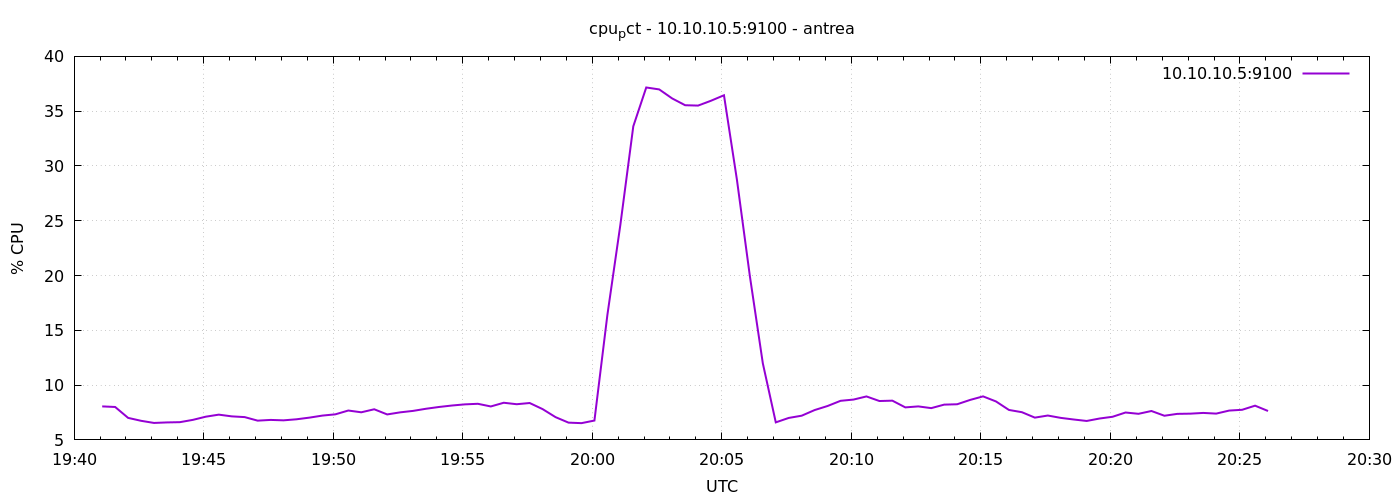

The table this chart was drawn from, first rows:
1777059665	8.057142857145493
1777059695	8.005
1777059725	7.01
1777059755	6.743
1777059785	6.548
1777059815	6.595
1777059845	6.619
1777059875	6.829
1777059905	7.119
1777059935	7.305
1777059965	7.148
1777059995	7.081
1777060025	6.757
1777060055	6.824
1777060085	6.786
1777060115	6.881
1777060145	7.033
1777060175	7.219
1777060205	7.333
1777060235	7.681
1777060265	7.519
1777060295	7.795
1777060325	7.324
1777060355	7.514
1777060385	7.648
1777060415	7.843
1777060445	8.005
1777060475	8.138
1777060505	8.243
1777060535	8.295
1777060565	8.052
1777060595	8.39
1777060625	8.256
1777060655	8.367
1777060685	7.81
1777060715	7.076
1777060745	6.576
1777060775	6.529
1777060805	6.767
1777060835	16.4
1777060865	24.61
1777060895	33.62
1777060925	37.16
1777060955	36.99
1777060985	36.16
1777061015	35.54
1777061045	35.51
1777061075	35.95
1777061105	36.45
1777061135	28.74
1777061165	19.94
1777061195	11.99
1777061225	6.6
1777061255	7.005
1777061285	7.21
1777061315	7.724
1777061345	8.095
1777061375	8.567
1777061405	8.681
1777061435	8.967
1777061465	8.548
... 30 more rows
